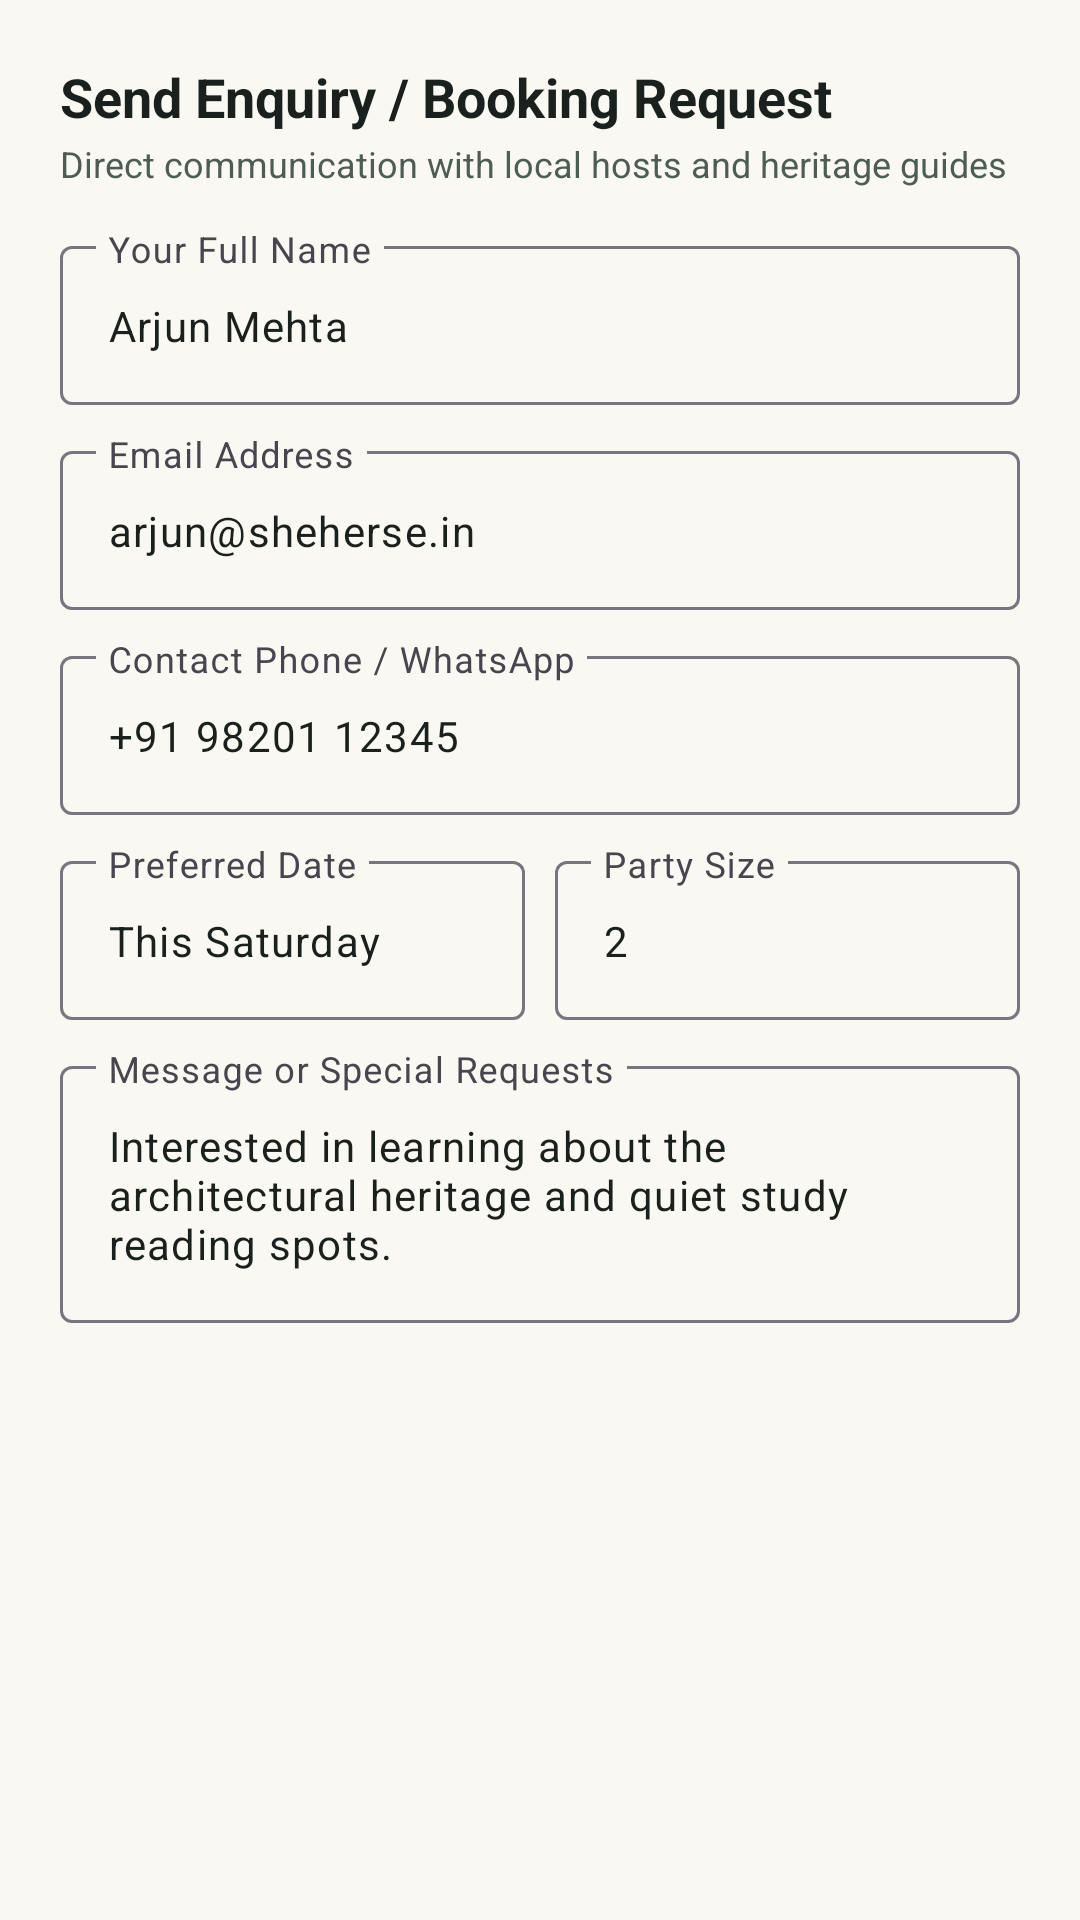

Here is an Android app screen rendered from its layout file. Give the layout XML and the strings, colors and styles it references.
<!-- AndroidManifest.xml: application theme Theme.Sheherse -->
<!-- res/layout/dialog_enquiry.xml -->
<?xml version="1.0" encoding="utf-8"?>
<androidx.core.widget.NestedScrollView xmlns:android="http://schemas.android.com/apk/res/android"
    xmlns:app="http://schemas.android.com/apk/res-auto"
    android:layout_width="match_parent"
    android:layout_height="wrap_content">

    <LinearLayout
        android:layout_width="match_parent"
        android:layout_height="wrap_content"
        android:orientation="vertical"
        android:padding="20dp">

        <TextView
            android:id="@+id/tvEnquiryTargetTitle"
            android:layout_width="wrap_content"
            android:layout_height="wrap_content"
            android:text="Send Enquiry / Booking Request"
            android:textColor="@color/text_primary"
            android:textSize="18sp"
            android:textStyle="bold" />

        <TextView
            android:id="@+id/tvEnquirySubtitle"
            android:layout_width="wrap_content"
            android:layout_height="wrap_content"
            android:layout_marginTop="2dp"
            android:text="Direct communication with local hosts and heritage guides"
            android:textColor="@color/text_secondary"
            android:textSize="12sp" />

        
        <com.google.android.material.textfield.TextInputLayout
            style="@style/Widget.Material3.TextInputLayout.OutlinedBox"
            android:layout_width="match_parent"
            android:layout_height="wrap_content"
            android:layout_marginTop="14dp"
            android:hint="Your Full Name">

            <com.google.android.material.textfield.TextInputEditText
                android:id="@+id/etEnquiryName"
                android:layout_width="match_parent"
                android:layout_height="wrap_content"
                android:text="Arjun Mehta"
                android:textSize="14sp" />
        </com.google.android.material.textfield.TextInputLayout>

        
        <com.google.android.material.textfield.TextInputLayout
            style="@style/Widget.Material3.TextInputLayout.OutlinedBox"
            android:layout_width="match_parent"
            android:layout_height="wrap_content"
            android:layout_marginTop="10dp"
            android:hint="Email Address">

            <com.google.android.material.textfield.TextInputEditText
                android:id="@+id/etEnquiryEmail"
                android:layout_width="match_parent"
                android:layout_height="wrap_content"
                android:inputType="textEmailAddress"
                android:text="arjun@sheherse.in"
                android:textSize="14sp" />
        </com.google.android.material.textfield.TextInputLayout>

        
        <com.google.android.material.textfield.TextInputLayout
            style="@style/Widget.Material3.TextInputLayout.OutlinedBox"
            android:layout_width="match_parent"
            android:layout_height="wrap_content"
            android:layout_marginTop="10dp"
            android:hint="Contact Phone / WhatsApp">

            <com.google.android.material.textfield.TextInputEditText
                android:id="@+id/etEnquiryPhone"
                android:layout_width="match_parent"
                android:layout_height="wrap_content"
                android:inputType="phone"
                android:text="+91 98201 12345"
                android:textSize="14sp" />
        </com.google.android.material.textfield.TextInputLayout>

        
        <LinearLayout
            android:layout_width="match_parent"
            android:layout_height="wrap_content"
            android:layout_marginTop="10dp"
            android:orientation="horizontal">

            <com.google.android.material.textfield.TextInputLayout
                style="@style/Widget.Material3.TextInputLayout.OutlinedBox"
                android:layout_width="0dp"
                android:layout_height="wrap_content"
                android:layout_weight="1"
                android:hint="Preferred Date">

                <com.google.android.material.textfield.TextInputEditText
                    android:id="@+id/etEnquiryDate"
                    android:layout_width="match_parent"
                    android:layout_height="wrap_content"
                    android:text="This Saturday"
                    android:textSize="14sp" />
            </com.google.android.material.textfield.TextInputLayout>

            <com.google.android.material.textfield.TextInputLayout
                style="@style/Widget.Material3.TextInputLayout.OutlinedBox"
                android:layout_width="0dp"
                android:layout_height="wrap_content"
                android:layout_marginStart="10dp"
                android:layout_weight="1"
                android:hint="Party Size">

                <com.google.android.material.textfield.TextInputEditText
                    android:id="@+id/etEnquiryPartySize"
                    android:layout_width="match_parent"
                    android:layout_height="wrap_content"
                    android:inputType="number"
                    android:text="2"
                    android:textSize="14sp" />
            </com.google.android.material.textfield.TextInputLayout>
        </LinearLayout>

        
        <com.google.android.material.textfield.TextInputLayout
            style="@style/Widget.Material3.TextInputLayout.OutlinedBox"
            android:layout_width="match_parent"
            android:layout_height="wrap_content"
            android:layout_marginTop="10dp"
            android:hint="Message or Special Requests">

            <com.google.android.material.textfield.TextInputEditText
                android:id="@+id/etEnquiryMessage"
                android:layout_width="match_parent"
                android:layout_height="wrap_content"
                android:lines="3"
                android:text="Interested in learning about the architectural heritage and quiet study reading spots."
                android:textSize="14sp" />
        </com.google.android.material.textfield.TextInputLayout>

    </LinearLayout>
</androidx.core.widget.NestedScrollView>
<!-- resources referenced by this layout -->
<resources>
  <color name="text_primary">#19201D</color>
  <color name="text_secondary">#4E5D54</color>
  <style name="Theme.Sheherse" parent="Base.Theme.Sheherse" />
  <style name="Base.Theme.Sheherse" parent="Theme.Material3.DayNight.NoActionBar">
          
          <item name="colorPrimary">@color/forest_green_primary</item>
          <item name="colorOnPrimary">@color/white</item>
          <item name="colorPrimaryContainer">@color/forest_green_pale</item>
          <item name="colorOnPrimaryContainer">@color/forest_green_dark</item>
  
          <item name="colorSecondary">@color/teal_secondary</item>
          <item name="colorOnSecondary">@color/white</item>
          <item name="colorSecondaryContainer">@color/teal_pale</item>
          <item name="colorOnSecondaryContainer">@color/forest_green_dark</item>
  
          <item name="colorTertiary">@color/gold_primary</item>
          <item name="colorOnTertiary">@color/forest_green_dark</item>
  
          <item name="android:colorBackground">@color/warm_ivory</item>
          <item name="colorSurface">@color/warm_ivory_surface</item>
          <item name="colorOnSurface">@color/text_primary</item>
  
          <item name="android:statusBarColor">@color/forest_green_primary</item>
          <item name="android:navigationBarColor">@color/warm_ivory_surface</item>
      </style>
  <color name="forest_green_primary">#1B4332</color>
  <color name="white">#FFFFFF</color>
  <color name="forest_green_pale">#D8F3DC</color>
  <color name="forest_green_dark">#081C15</color>
  <color name="teal_secondary">#2C6E63</color>
  <color name="teal_pale">#E8F5E9</color>
  <color name="gold_primary">#D4AF37</color>
  <color name="warm_ivory">#FAF8F2</color>
  <color name="warm_ivory_surface">#F4F0E6</color>
</resources>
